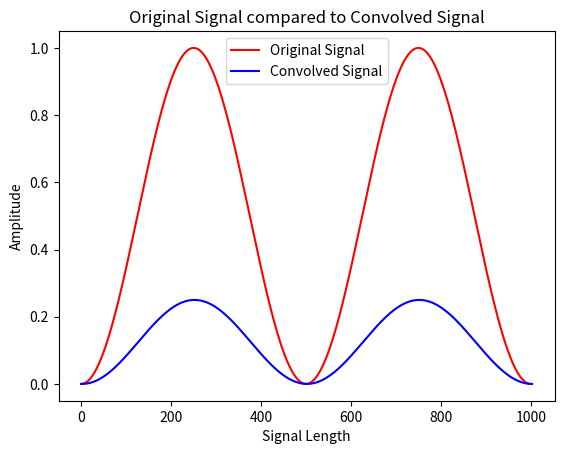

Here is the Python script that generated this plot:
# f = signal_array = []  # iterate with index i
# g = filter_array = []  # iterate with index j
# m = filter_array_length = 0

import math
import numpy as np
import \
    matplotlib.pyplot as plt  # Had to look up how to plot a graph from geeksforgeeks link: https://www.geeksforgeeks.org/graph-plotting-in-python-set-1/


# NOTE there was big error in the example provided in the handout see explanation here:
# https://i.imgur.com/DN8L023.png


# Note this function is not required, but I made it out of good practice so that you could have modular length signals.
def generate_signal(length=1000):
    """
    Generates a signal according to the formula:
    f[i] = sin^2(i/500 * pi)

    Default length is 1000.

    Args:
        length (int): the length of the signal array to be generated. Defaults to 1000.

    Returns:
        signal_array (float array): the singal array generated from the formula of length length.
    """

    # You don't have to do this. You could initiate an empty list [] and instead of doing:
    # signal_array[i] = /* Your code here */
    # do
    # signal_array.append(/*Your code here*/) but I have a feeling that would be significantly
    # slower. I'm just not sure how python works.

    signal_array = [None] * length  # Initiates an array to have input length.
    for i in range(length):
        signal_array[i] = (math.sin(i / 500 * math.pi)) ** 2

    return signal_array


# These values were determined by the handout provided.
# These also have global scope and therefor are not a part of a function.

signal_array = generate_signal()  # again this just calls generate_signal with default value of 1000
filter_array = [1 / 16, 1 / 4, -3 / 8, 1 / 4, 1 / 16]

# I honestly have never used numpy or matplot lib, but I saw that this
# function existed. I was expecting to have to multiply by hand with own set loops. Oh, well.
convolution = np.convolve(signal_array, filter_array)

# Print that is required from the assignment handout. The first 10 values were requested.
for i in range(10):
    print(convolution[i])

# This is the extra credit part that I thought was interesting.

plt.plot(signal_array, label="Original Signal", color="red")
plt.plot(convolution, label="Convolved Signal", color="blue")  # I wonder if I can pass through rgb
plt.legend()

plt.xlabel("Signal Length")
plt.ylabel("Amplitude")

plt.title("Original Signal compared to Convolved Signal")
plt.show()
